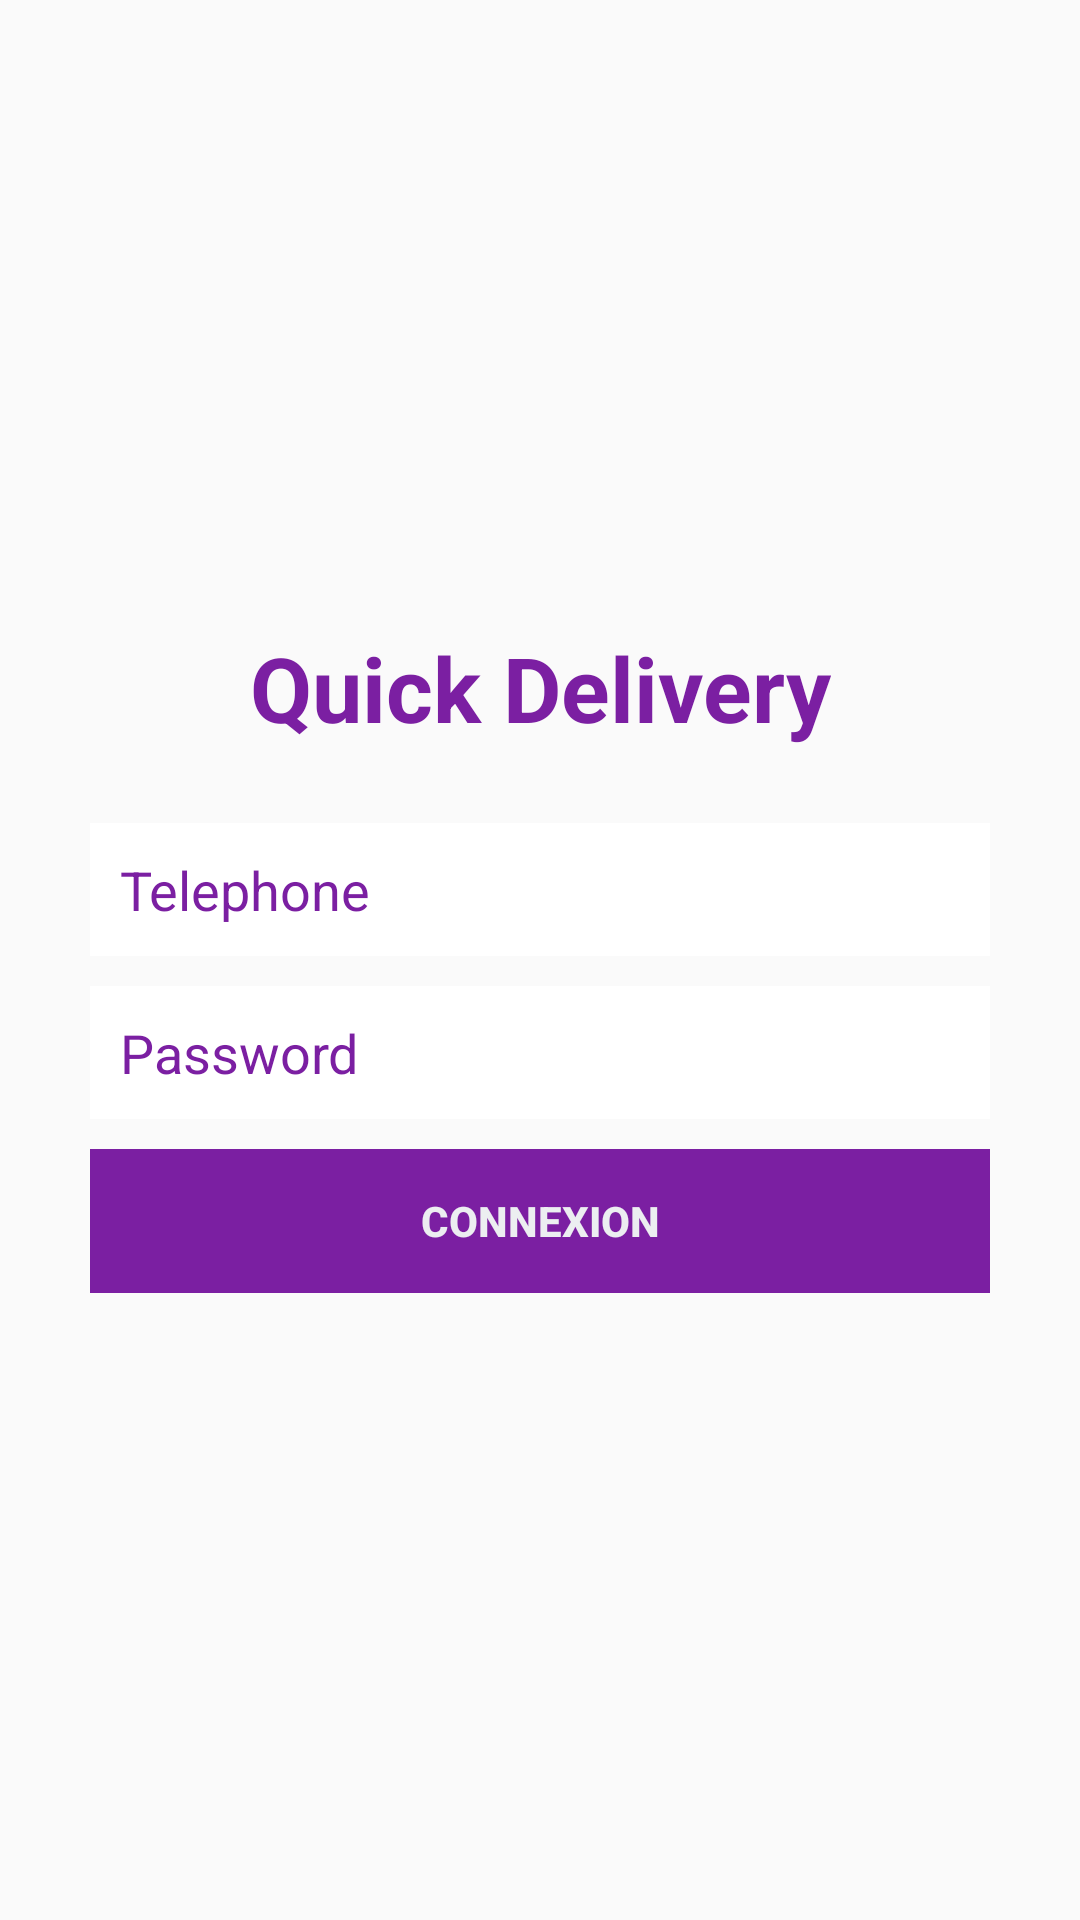

This screen was rendered from an Android layout file. Write that file and the resources it references.
<!-- AndroidManifest.xml: application theme AppTheme -->
<!-- res/layout/fragment_sign_in.xml -->
<?xml version="1.0" encoding="utf-8"?>
<LinearLayout xmlns:android="http://schemas.android.com/apk/res/android"
    android:layout_width="fill_parent"
    android:layout_height="fill_parent"
    android:gravity="center"
    android:orientation="vertical"
    android:padding="10dp" >



    <LinearLayout
        android:layout_width="fill_parent"
        android:layout_height="wrap_content"
        android:layout_gravity="center"
        android:orientation="vertical"
        android:paddingLeft="20dp"
        android:paddingRight="20dp" >

        <TextView
            android:layout_width="wrap_content"
            android:layout_height="wrap_content"
            android:text="@string/app_name"
            android:textAlignment="center"
            android:textSize="30dp"
            android:textStyle="bold"
            android:layout_marginBottom="25dp"
            android:textColor="@color/colorPrimary"
            android:layout_gravity="center_horizontal"/>

        <EditText
            android:id="@+id/phone"
            android:layout_width="fill_parent"
            android:layout_height="wrap_content"
            android:layout_marginBottom="10dp"
            android:background="@color/white"
            android:hint="@string/hint_phone"
            android:inputType="number"
            android:padding="10dp"
            android:maxLines="1"
            android:textColor="@color/input_login"
            android:textColorHint="@color/colorPrimary" />

        <EditText
            android:id="@+id/password"
            android:layout_width="fill_parent"
            android:layout_height="wrap_content"
            android:layout_marginBottom="10dp"
            android:background="@color/white"
            android:hint="@string/hint_password"
            android:inputType="textPassword"
            android:padding="10dp"
            android:maxLines="1"
            android:textColor="@color/input_login"
            android:textColorHint="@color/colorPrimary" />

        

        <LinearLayout
            android:layout_width="match_parent"
            android:layout_height="wrap_content"
            android:layout_weight="0.5"
            android:orientation="vertical">

            <LinearLayout
                android:id="@+id/fullscreen_content_controls"
                android:layout_width="match_parent"
                android:layout_height="wrap_content"
                android:layout_gravity="center_horizontal"
                android:orientation="horizontal">

                <Button
                    android:id="@+id/btnLogin"
                    android:layout_width="0dp"
                    android:layout_height="wrap_content"
                    android:layout_weight="1"
                    android:textStyle="bold"
                    android:background="@color/colorPrimary"
                    android:textColor="@color/btn_login_bg"
                    android:text="@string/btn_login" />

            </LinearLayout>

        </LinearLayout>
    </LinearLayout>

</LinearLayout>
<!-- resources referenced by this layout -->
<resources>
  <color name="btn_login_bg">#eceef1</color>
  <color name="colorPrimary">#7B1FA2</color>
  <color name="input_login">#222222</color>
  <color name="white">#ffffff</color>
  <string name="app_name">Quick Delivery</string>
  <string name="btn_login">CONNEXION</string>
  <string name="hint_password">Password</string>
  <string name="hint_phone">Telephone</string>
  <style name="AppTheme" parent="Theme.AppCompat.Light.NoActionBar">
          
          <item name="colorPrimary">@color/colorPrimary</item>
          <item name="colorPrimaryDark">@color/colorPrimaryDark</item>
          <item name="colorAccent">@color/colorAccent</item>
      </style>
  <color name="colorPrimaryDark">#6A1B9A</color>
  <color name="colorAccent">#EA80FC</color>
</resources>
